Run: headless pygame with SDL's dummy video driver; simulated clock (each Clock.tick advances the game by its frame time, no real sleeping); random seed 0; keys injected as events and as key.get_pressed() state; mouse plan: one left click at the window centre at the start of phase 2, then a move to the lower-right quarter at the start of phase 3.
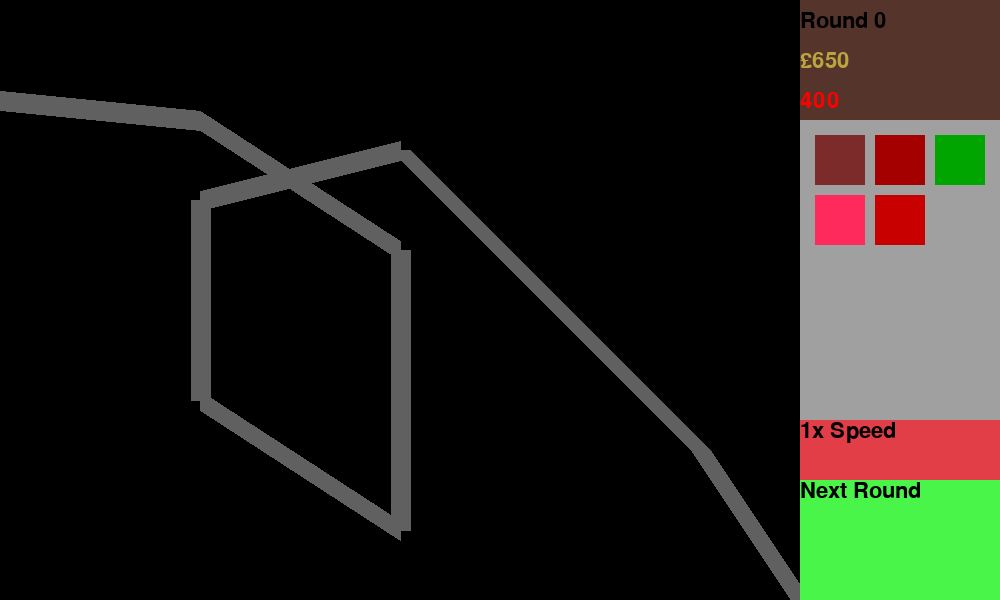
Frame 1 of 4 · flips 1–60 · no input
Frame 2 of 4 · flips 61–180 · clicked the window centre · tapped SPACE, RETURN · held RIGHT (→), D · screen unchanged from frame 1, image omitted
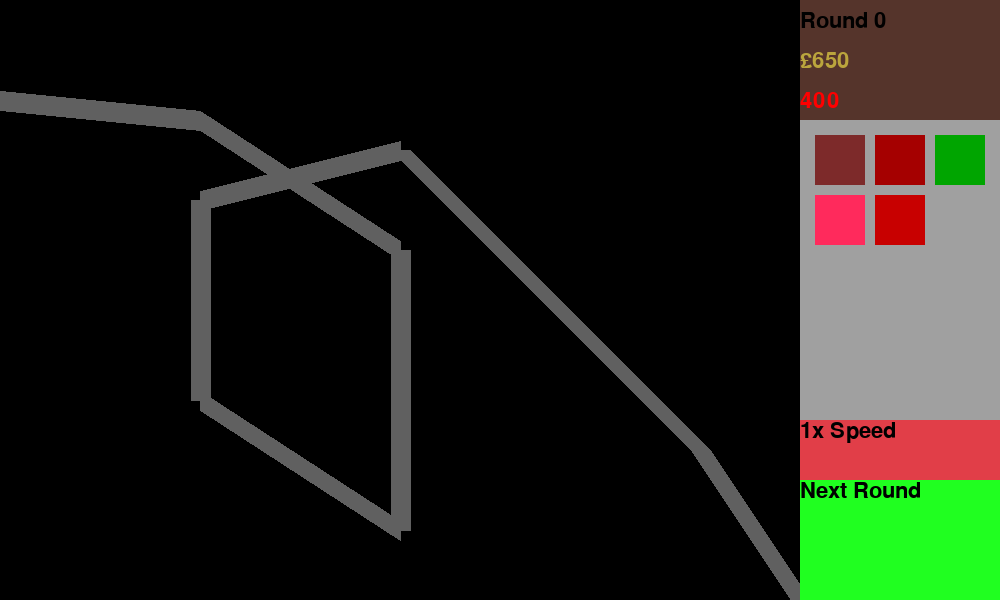
Frame 3 of 4 · flips 181–300 · moved the mouse to the lower-right quarter · held DOWN (↓), S
Frame 4 of 4 · flips 301–420 · held LEFT (←), A, UP (↑), W · screen unchanged from frame 3, image omitted

The pygame program that drew these frames:

import pygame,sys,math,random
from pygame.locals import QUIT

pygame.init()

screen_x=1000
screen_y=600
tick=0
player_money=650 #starting money
player_lives=400

speeds=[1,1.3,1.5,2,2.5,1.1,3] #speeds for each balloon type
temp_balloon_cols=[(255,0,0),(0,0,255),(0,255,0),(255,255,0),(255,64,128),(200,200,200),(123,213,231)] #for temp rects - use blit later
balloon_sizes=[15,15,20,20,20,25,20]
balloon_level_hp=[1,1,1,1,1,4,2] #pops taken to get to next layer - not health of  each type
global selected_tower #mildly dodgy
selected_tower=-1 #tower id, -1 means nothing selected
main_font=pygame.font.SysFont("bahnschrift", 32) #(cheeky little bit of memoisation)
cursor_font=pygame.font.SysFont("bahnschrift", 24) #if I dont do this the font is redefined every tick
player_round=0
round_interim=False
new_round=False #1 tick flag to release bloons
cursor_message="" #explains what things does - sort of like this
banana_farm_round_income=0 #btd4 style farms (if I can be bothered to implement it)
game_speeds=[1,2,4]
game_speed_option=0#index of game_speeds


def distance(p_1_x,p_1_y,p_2_x,p_2_y):
    return math.sqrt(((p_1_x-p_2_x)**2)+((p_1_y-p_2_y)**2))

def remove_false(list_name):
    return [e for e in list_name if e]

def in_bounds(x,y,tolerance):
    return (x+tolerance>0 and x-tolerance<=screen_x) and (y+tolerance>0 and y-tolerance<screen_y) #tolerance for how far out of bounds they need to be

def sign(x):
    if x<0:
        return -1
    else:
        return 1

def draw_text(text,x,y,col):
    screen.blit(main_font.render(text,1,col),(x,y))

def cursor_text_draw(text):
    screen.blit(cursor_font.render(text,1,(187,165,61)),(0,screen_y-24))

class track:
    def __init__(self,points):
        self.points=points

    def balloon_pos(self,time,level): #IT WORKS!! 
        if time<-10:
            return [-512,-512]
        total_length=0
        lengths=[]
        for e in range(0,len(self.points)-1):
            lengths.append(distance(self.points[e][0],self.points[e][1],self.points[e+1][0],self.points[e+1][1]))
        covered=time*speeds[level]
        last_point=-1
        dist_between=0
        for e in range(0,len(lengths)):
            total_length+=lengths[e]
            if total_length>=covered:
                last_point=e
                dist_between=covered-(total_length-lengths[e])
                break
        if last_point==-1:
            return [-256,-256]
        x_val=self.points[last_point][0]+(self.points[last_point+1][0]-self.points[last_point][0])*(dist_between/lengths[last_point])
        y_val=self.points[last_point][1]+(self.points[last_point+1][1]-self.points[last_point][1])*(dist_between/lengths[last_point])
        return [x_val,y_val]

    def draw_track(self):
        for e in range(0,len(self.points)-1):
            pygame.draw.line(screen,(96,96,96),self.points[e],self.points[e+1],20)

class balloon:
    def __init__(self,x,y,level,hp,time):
        self.x=x
        self.y=y
        self.level=level
        self.hp=hp
        self.time=time
        self.popped=False

    def update_pos(self,track):
        coords=track.balloon_pos(self.time,self.level)
        self.x=coords[0]
        self.y=coords[1]
    
    def update_time(self):
        self.time+=1

    def generate_rect(self):
        return pygame.Rect(self.x-balloon_sizes[self.level]//2,self.y-balloon_sizes[self.level]//2,balloon_sizes[self.level],balloon_sizes[self.level])
    
    def draw_balloon(self):
        pygame.draw.rect(screen,temp_balloon_cols[self.level],self.generate_rect())

    def damage_balloon(self,projectile_name):
        projectile_name.pierce-=1
        self.hp-=projectile_name.dmg
        if self.hp<=0:
            self.pop_layer()
    
    def cumulative_hp(self):
        if self.level: return sum(balloon_level_hp[:self.level])+self.hp
        else: return self.hp


    def pop_layer(self):
        global player_money
        while self.hp<=0:
            if self.level>0:
                self.time*=(speeds[self.level]/speeds[self.level-1])
                self.level-=1
                self.hp+=balloon_level_hp[self.level]
                player_money+=1
            else:
                self.popped=True
                player_money+=1
                break
projectiles=[]
projectile_stats=[[1,1,16,16,(128,128,128)], #0 - dart monkey dart
                  [16,4,8,40,(128,128,128)], #1 - art monkey boulder
                  [1,1,4,8,(255,0,0)],  #2 - small flamethrower flame
                  [1,6,50,40,(62,32,32)], #3 - small sniper bullet
                  [1,20,100,70,(42,32,32)], #4 - big sniper bullet
                  [1,2,6,10,(255,0,0)], #5 - big flamethrower flame
                  [1,1,12,8,(96,96,96)], #6 - small tack shooter tack
                  [2,2,12,8,(106,106,106)], #7 - medium tack shooter tack
                  [3,4,12,8,(146,66,36)],  #8 - big tack shooter tack
                  [1,1,8,12,(128,128,128)], #9 - small ninja shuriken
                  [2,1,10,14,(138,138,128)], #10 - medium ninja shuriken
                  [2,2,12,16,(168,128,128)], #11 - big ninja shuriken
                  [0,0,0,0,(0,0,0)]]  

# stats are as follows:
#pierce,dmg,max_vel,size,col

projectile_id_special_stats=[[0],[0],[1,3,15,0],[0],[0],[1,3,3,0],[1,6,360,1],[1,10,360,1],[1,20,360,1],[0],[1,2,15,0],[1,5,20,1]] 
#first index indicates if there is anything special
#flags are as follows:
#0 - specialness (bool)1 - num of projectiles, 2 - spread angle, 3 - uniform spread(bool)

class projectile:
    def __init__(self,x,y,angle,id):
        self.x=x
        self.y=y
        self.id=id
        self.angle=angle #in degrees NOTE: USE math.radians() WHEN PUTTING NUMBERS INTO TRIG FUNCS
        self.pierce=projectile_stats[id][0]
        self.dmg=projectile_stats[id][1]
        self.max_vel=projectile_stats[id][2] #x and y vel are done with some cheeky trig
        self.size=projectile_stats[id][3]
        self.colour=projectile_stats[id][4]
        self.expired=False
        self.x_vel=round(math.cos(math.radians(self.angle))*self.max_vel,6) #cheeky trig incoming
        self.y_vel=round(math.sin(math.radians(self.angle))*self.max_vel,6)

        
    
    def proj_move(self):
        self.x+=self.x_vel
        self.y+=self.y_vel

    def generate_rect(self):
        return pygame.Rect(self.x-self.size//2,self.y-self.size//2,self.size,self.size)
    
    def draw_projectile(self):
        if not self.expired:
            pygame.draw.rect(screen,self.colour,self.generate_rect())
    
    def collide_balloon(self,track_name):
        on_path=False
        collision_box_rough=self.generate_rect()
        collision_box_rough.height+=max(balloon_sizes)
        collision_box_rough.width+=max(balloon_sizes)
        collision_box_rough.center=(self.x,self.y)
        for e in range(0,len(track_name.points)-1):
            if collision_box_rough.clipline(tuple(track_name.points[e]),tuple(track_name.points[e+1])):
                on_path=True
                break
        if not on_path:
            return False
        for e in range(0,len(balloons)):
            if self.pierce==0:
                self.expired=True
                break
            if balloons[e].time>-10 and pygame.Rect.colliderect(self.generate_rect(),balloons[e].generate_rect()):
                balloons[e].damage_balloon(self)


tower_behaviours=[[[150,50,0,(125,42,42),40,180],[150,40,0,(165,52,52),40,150],[250,15,0,(165,62,62),40,400],[450,120,1,(165,72,72),50,4200]], #3d list -top layer for id, bottom layer for level
                  [[80,45,2,(165,0,0),30,300],[80,40,2,(185,0,0),30,250],[80,40,2,(195,0,0),30,500],[200,6,5,(205,0,32),40,3500]],  #flamethrower
                  [[8000,140,3,(0,165,0),35,250],[8000,100,3,(0,190,0),35,240],[8000,80,4,(0,220,0),35,400],[8000,20,4,(0,255,0),40,2200]],  #sniper
                  [[150,80,6,(255,42,92),40,270],[150,60,6,(255,32,92),40,210],[150,60,7,(255,52,92),40,500],[150,35,8,(255,102,92),40,4000]], #tack shooter
                  [[200,60,9,(200,0,0),40,340],[250,50,9,(210,10,10),40,230],[250,45,10,(220,40,40),40,640],[250,30,11,(250,60,60),40,2300]], #ninja
                  [[],[],[],[]]]
# Traits are as follows :
#0 - range, 1 - attack speed (cooldown in ticks), 2 - projectile id, 3 - colour(replace with image later), 4 - size, 5 - cost (first index is purchase cost, others are upgrade cost)
# ids: 0-monke, 1-flamethrower, 2-sniper, 3-tack shooter, 4-ninja
tower_names=["Dart monkey","Flamethrower","Sniper","Tack Shooter","Ninja"]

class tower:
    def __init__(self,x,y,id,level):
        self.x=x
        self.y=y
        self.id=id
        self.level=level
        self.attack_cooldown=0
        self.range=tower_behaviours[self.id][self.level][0]
        self.atk_speed=tower_behaviours[self.id][self.level][1]
        self.proj_type=tower_behaviours[self.id][self.level][2]#just the id - everything else handled by the projectile class
        self.colour=tower_behaviours[self.id][self.level][3]
        self.size=tower_behaviours[self.id][self.level][4]
        self.price=tower_behaviours[self.id][self.level][5]
        self.rect=pygame.Rect(x-(self.size//2),y-(self.size//2),self.size,self.size)
    
    def draw_tower(self):
        pygame.draw.rect(screen,self.colour,self.rect)

    def advance_time(self):
        if self.attack_cooldown>0:
            self.attack_cooldown-=1    
    
    def attack(self,angle):
        if projectile_id_special_stats[self.proj_type][0]:
            projectile_quantity=projectile_id_special_stats[self.proj_type][1]
            projectile_arc_aim=projectile_id_special_stats[self.proj_type][2]

            for e in range(0,projectile_quantity):
                if projectile_id_special_stats[self.proj_type][3]: #uniform spread for tack shooters
                    arc_angle=angle+((e-projectile_quantity/2)*(projectile_id_special_stats[self.proj_type][2]/projectile_quantity))
                else:
                    arc_angle=angle+random.randint(-projectile_arc_aim,projectile_arc_aim)
                projectiles.append(projectile(self.x,self.y,arc_angle,self.proj_type))
        else:
            projectiles.append(projectile(self.x,self.y,angle,self.proj_type))

    def detect_balloon(self):
        if not self.attack_cooldown:
            for e in range(0,len(balloons)):
                if balloons[e].x==-256 and balloons[e].y==-256: #🚨MAGIC NUMBER ALERT🚨 - (-256,-256) is where balloons with a delayed spawn live until they enter the track
                    continue #"just fix the maxic number by giving the location a name" shut up
                if balloons[e].time<-10:
                    continue
                if distance(self.x,self.y,balloons[e].x,balloons[e].y)<=self.range:
                    if self.y>balloons[e].y: #arctan(x) only returns values of ∓90, so 2 cases needed for above tower & below tower 
                        attack_angle=270-(math.degrees(math.atan((sign(self.x-balloons[e].x)*max(abs(self.x-balloons[e].x),0.001))/(sign(self.y-balloons[e].y)*max(abs(self.y-balloons[e].y),0.001)))))
                    else:
                        attack_angle=90-(math.degrees(math.atan((sign(self.x-balloons[e].x)*max(abs(self.x-balloons[e].x),0.001))/(sign(self.y-balloons[e].y)*max(abs(self.y-balloons[e].y),0.001)))))
                    self.attack(attack_angle)
                    self.attack_cooldown=self.atk_speed
                    break

    def upgrade_tower(self):
        global player_money
        if self.level<3 and player_money>=tower_behaviours[self.id][self.level+1][5]: #NOTE: self.level is zero based
            self.level+=1
            self.__init__(self.x,self.y,self.id,self.level) #re-initialises it because I defined all the stats at initialisation and I am clinging on to all the memoisation I can
            player_money-=self.price 

    def detect_upgrade(self):
        mouse_pos=pygame.mouse.get_pos()
        if pygame.Rect.collidepoint(self.rect,mouse_pos[0],mouse_pos[1]):
            self.upgrade_tower()

towers=[]


class tower_picker:
    def __init__(self,x,y,size,id):
        self.x=x
        self.y=y
        self.size=size
        self.id=id
        self.rect=pygame.Rect(self.x-self.size//2,self.y-self.size//2,self.size,self.size)

    def draw(self):
        pygame.draw.rect(screen,(tower_behaviours[self.id][0][3]),self.rect)

    def select_tower(self):
        global selected_tower
        if selected_tower==-1:   
            if tower_behaviours[self.id][0][5]<player_money:
                selected_tower=self.id


tower_pickers=[tower_picker(840,160,50,0),tower_picker(900,160,50,1),tower_picker(960,160,50,2),
               tower_picker(840,220,50,3),tower_picker(900,220,50,4)]


class round_balloon_data:
    def __init__(self,balloon_ids,balloon_quantities,balloon_spread,balloon_delay):
        self.balloon_ids=balloon_ids
        self.balloon_quantities=balloon_quantities
        self.balloon_spread=balloon_spread
        self.balloon_delay=balloon_delay
    def deploy_bloons(self):
        for e in range(0,len(self.balloon_ids)):
            for f in range(0,self.balloon_quantities[e]):
                balloons.append(balloon(0,0,self.balloon_ids[e],balloon_level_hp[self.balloon_ids[e]],-self.balloon_delay[e]-(self.balloon_spread[e]*f)))

class button:
    def __init__(self,x,y,width,height,col,text,hover_respond,secondary_col):
        self.x=x
        self.y=y
        self.width=width
        self.height=height
        self.col=col
        self.text=text
        self.hover_respond=hover_respond
        self.secondary_col=secondary_col
        self.rect=pygame.Rect(self.x,self.y,self.width,self.height)
    def get_pressed(self):
        if frame_click[0]:
            return pygame.Rect.collidepoint(self.rect,mouse_position[0],mouse_position[1])
        else: return False
    def get_hover(self):
        return pygame.Rect.collidepoint(self.rect,mouse_position[0],mouse_position[1])
    def draw_button(self):
        if self.hover_respond and self.get_hover():
            pygame.draw.rect(screen,self.secondary_col,self.rect)
            draw_text(self.text,self.x,self.y,(0,0,0))
        else:
            pygame.draw.rect(screen,self.col,self.rect)
            draw_text(self.text,self.x,self.y,(0,0,0))

round_button=button(800,480,200,120,(72,245,72),"Next Round",True,(32,255,32))
speed_button=button(800,420,200,60,(225,62,72),"1x Speed",True,(255,52,52))

temp_track=track([[0,100],[200,120],[400,250],[400,530],[200,400],[200,200],[400,150],[700,450],[800,600]])

balloons=[]

def balloon_sort_key(balloon_name):
    return speeds[balloon_name.level]*balloon_name.time


round_data=[round_balloon_data([0],[10],[60],[0]),round_balloon_data([0,1],[20,10],[40,60],[0,0]),round_balloon_data([0,1,1],[20,15,10],[100,120,30],[0,300,1800]),
            round_balloon_data([1,1,2],[30,15,20],[60,20,40],[0,300,180]),round_balloon_data([1,2,2],[30,60,20],[10,20,5],[0,300,1200]),round_balloon_data([2,2,3],[70,100,40],[15,20,30],[0,300,600]),
            round_balloon_data([2,3,3],[40,30,60],[15,20,20],[0,120,300]),round_balloon_data([3,3,4],[40,20,30],[30,5,45],[0,300,600]),round_balloon_data([4,4,4],[30,30,30],[20,20,10],[0,300,600]),
            round_balloon_data([3,4,5],[50,50,20],[20,15,30],[0,300,900]),round_balloon_data([5,5,3],[5,15,55],[55,35,5],[155,55,555]),round_balloon_data([5,6],[10,20],[5,20],[0,200])]


screen=pygame.display.set_mode((screen_x,screen_y))
pygame.display.set_caption('BTD5 in python')

current_mouse_state=[0,0,0] 
previous_mouse_state=[0,0,0] #uses the last frame to determine this
frame_click=[0,0,0] #clicks this frame

def tower_placement_valid(rect):
    bool_out=(rect.x<800 and rect.x>0) and (rect.y>0 and rect.y<screen_y)
    if bool_out:
        for e in range(0,len(temp_track.points)-1):
            if rect.clipline(tuple(temp_track.points[e]),tuple(temp_track.points[e+1])):
                bool_out=False
                break
    if bool_out:
        for e in range(0,len(towers)):
            if pygame.Rect.colliderect(rect,towers[e].rect):
                bool_out=False
    return bool_out


while True:
    current_mouse_state=pygame.mouse.get_pressed()
    for e in range(0,3):
        frame_click[e]=current_mouse_state[e] and not previous_mouse_state[e]
    mouse_position=pygame.mouse.get_pos()
    clicked_option=False
    deployed_tower=False
    clock=pygame.time.Clock()
    tick+=1
    round_interim=not bool(balloons)# start next round when balloons list is empty
    cursor_message="" #tooltip is empty when nothing selected
    pygame.draw.rect(screen,(0,0,0),pygame.Rect(0,0,screen_x,screen_y)) #bg
    temp_track.draw_track()
    balloons.sort(key=balloon_sort_key,reverse=True)
    temp_balloon_cols[6]=(max(0,255*math.sin(tick/100)),max(0,255*math.sin((900-tick)/80)),max(0,255*math.sin(tick/1000)))
    

    for e in range(0,len(tower_pickers)):
        if pygame.Rect.collidepoint(tower_pickers[e].rect,mouse_position[0],mouse_position[1]):
            cursor_message=f"{tower_names[tower_pickers[e].id]} - £{tower_behaviours[tower_pickers[e].id][0][5]}"
            break
        
    for e in range(0,len(tower_pickers)):
        if not frame_click[0]:
            break
        if selected_tower==-1:
            if pygame.Rect.collidepoint(tower_pickers[e].rect,mouse_position[0],mouse_position[1]):
                tower_pickers[e].select_tower()
                clicked_option=True
                break
    if frame_click[2]:
        selected_tower=-1
    if selected_tower!=-1: #done further down for draw order reasons
        #pygame.draw.rect(screen,tower_behaviours[selected_tower][0][3],pygame.Rect(mouse_position[0]-tower_behaviours[selected_tower][0][4]//2,mouse_position[1]-tower_behaviours[selected_tower][0][4]//2,tower_behaviours[selected_tower][0][4],tower_behaviours[selected_tower][0][4]))
        if (frame_click[0] and not clicked_option) and tower_placement_valid(pygame.Rect(mouse_position[0]-tower_behaviours[selected_tower][0][4]//2,mouse_position[1]-tower_behaviours[selected_tower][0][4]//2,tower_behaviours[selected_tower][0][4],tower_behaviours[selected_tower][0][4])):
            towers.append(tower(mouse_position[0],mouse_position[1],selected_tower,0))
            player_money-=tower_behaviours[selected_tower][0][5]
            selected_tower=-1
            deployed_tower=True #"Erm ackshually memoisation can be used here" shut up
        elif not tower_placement_valid(pygame.Rect(mouse_position[0]-tower_behaviours[selected_tower][0][4]//2,mouse_position[1]-tower_behaviours[selected_tower][0][4]//2,tower_behaviours[selected_tower][0][4],tower_behaviours[selected_tower][0][4])):
            pygame.draw.rect(screen,(255,0,0),pygame.Rect(mouse_position[0]-tower_behaviours[selected_tower][0][4]//2,mouse_position[1]-tower_behaviours[selected_tower][0][4]//2,tower_behaviours[selected_tower][0][4],tower_behaviours[selected_tower][0][4]))

    for e in range(0,len(towers)):
        if pygame.Rect.collidepoint(towers[e].rect,mouse_position[0],mouse_position[1]):
            if towers[e].level<3:
                cursor_message=f"Upgrade level {towers[e].level} > {towers[e].level+1} - £{tower_behaviours[towers[e].id][towers[e].level+1][5]}"
            else:
                cursor_message=f"Max level"
        towers[e].advance_time()
        towers[e].draw_tower()
        towers[e].detect_balloon()
        if frame_click[0] and selected_tower==-1 and not deployed_tower:
            towers[e].detect_upgrade()

    if len(projectiles)>1000:
        projectiles=projectiles[len(projectiles)-1000:] #projectile limit of 1000
    for e in range(0,len(projectiles)):
        if not in_bounds(projectiles[e].x,projectiles[e].y,64):
            projectiles[e]=0
            continue

        projectiles[e].proj_move() 
        projectiles[e].draw_projectile()
        projectiles[e].collide_balloon(temp_track)

    projectiles=[e for e in projectiles if e]

    #<MENU ZONE>




    pygame.draw.rect(screen,(160,160,160),pygame.Rect(800,0,200,screen_y)) #menu bg
    pygame.draw.rect(screen,(85,52,43),pygame.Rect(800,0,screen_x-800,120))
    draw_text(f"Round {player_round}",800,10,(0,0,0))
    draw_text(f"£{str(player_money)}",800,50,(187,165,61)) #187 165 61
    draw_text(f"{str(player_lives)}",800,90,(255,0,0))
    speed_button.text=f"{game_speeds[game_speed_option]}x Speed"
    speed_button.draw_button()
    if round_interim:
        round_button.draw_button()
    else:
        pygame.draw.rect(screen,(255,0,0),round_button.rect)
        draw_text("ROUND IN",800,480,(0,0,0))
        draw_text("PROGRESS",800,520,(0,0,0))
    for e in range(0,len(tower_pickers)):
        tower_pickers[e].draw()
    if selected_tower!=-1:
            if not tower_placement_valid(pygame.Rect(mouse_position[0]-tower_behaviours[selected_tower][0][4]//2,mouse_position[1]-tower_behaviours[selected_tower][0][4]//2,tower_behaviours[selected_tower][0][4],tower_behaviours[selected_tower][0][4])):
                pygame.draw.rect(screen,(255,0,0),pygame.Rect(mouse_position[0]-tower_behaviours[selected_tower][0][4]//2,mouse_position[1]-tower_behaviours[selected_tower][0][4]//2,tower_behaviours[selected_tower][0][4],tower_behaviours[selected_tower][0][4]))
            else:
                pygame.draw.rect(screen,tower_behaviours[selected_tower][0][3],pygame.Rect(mouse_position[0]-tower_behaviours[selected_tower][0][4]//2,mouse_position[1]-tower_behaviours[selected_tower][0][4]//2,tower_behaviours[selected_tower][0][4],tower_behaviours[selected_tower][0][4]))
    if round_interim and round_button.get_pressed():
        player_round+=1
        
        while len(round_data)-2<=player_round: #Freeplay - rounds are all randomised but get progressively worse
            round_data.append(round_balloon_data([5,6,6,5],[random.randint(player_round,5*player_round),random.randint(player_round,3*player_round),random.randint(player_round,6*player_round),random.randint(player_round,5*player_round)],[random.randint(4,10),random.randint(4,10),random.randint(4,10),random.randint(4,10)],[0,300,600,900]))
        new_round=True

    if speed_button.get_pressed():
        game_speed_option=(1+game_speed_option)%len(game_speeds)    

    #<MENU ZONE\>
    if new_round:
        round_data[player_round-1].deploy_bloons()
        player_money+=200+min(50*player_round,1000)
    new_round=False

    drawn_baloons=balloons[::-1] #monke targets by first, balloons draw by last
    for e in range(0,len(balloons)):
        
        balloons[e].update_time()
        balloons[e].update_pos(temp_track) 
        drawn_baloons[e].draw_balloon() #draw order and targeting order differ to allow for towers to target first 
        #makes monke target first without nasty overlapeffect from overtaking bloons
    
        if (balloons[e].x==-256 and balloons[e].y==-256) or balloons[e].popped: #MUST BE AT END OF LOOP
            if (balloons[e].x==-256 and balloons[e].y==-256):
                player_lives-=balloons[e].cumulative_hp() #if balloon reaches end of track, RBE(red bloon equivalent) is reduced from health  
            balloons[e]=0 #removes invalid balloons from the list

    balloons=[e for e in balloons if (e and not e.popped)]
    cursor_text_draw(cursor_message)
    previous_mouse_state=pygame.mouse.get_pressed()
    clock.tick(60*game_speeds[game_speed_option])
    for event in pygame.event.get():
       if event.type == QUIT:
           pygame.quit()
           sys.exit()
    pygame.display.update()
